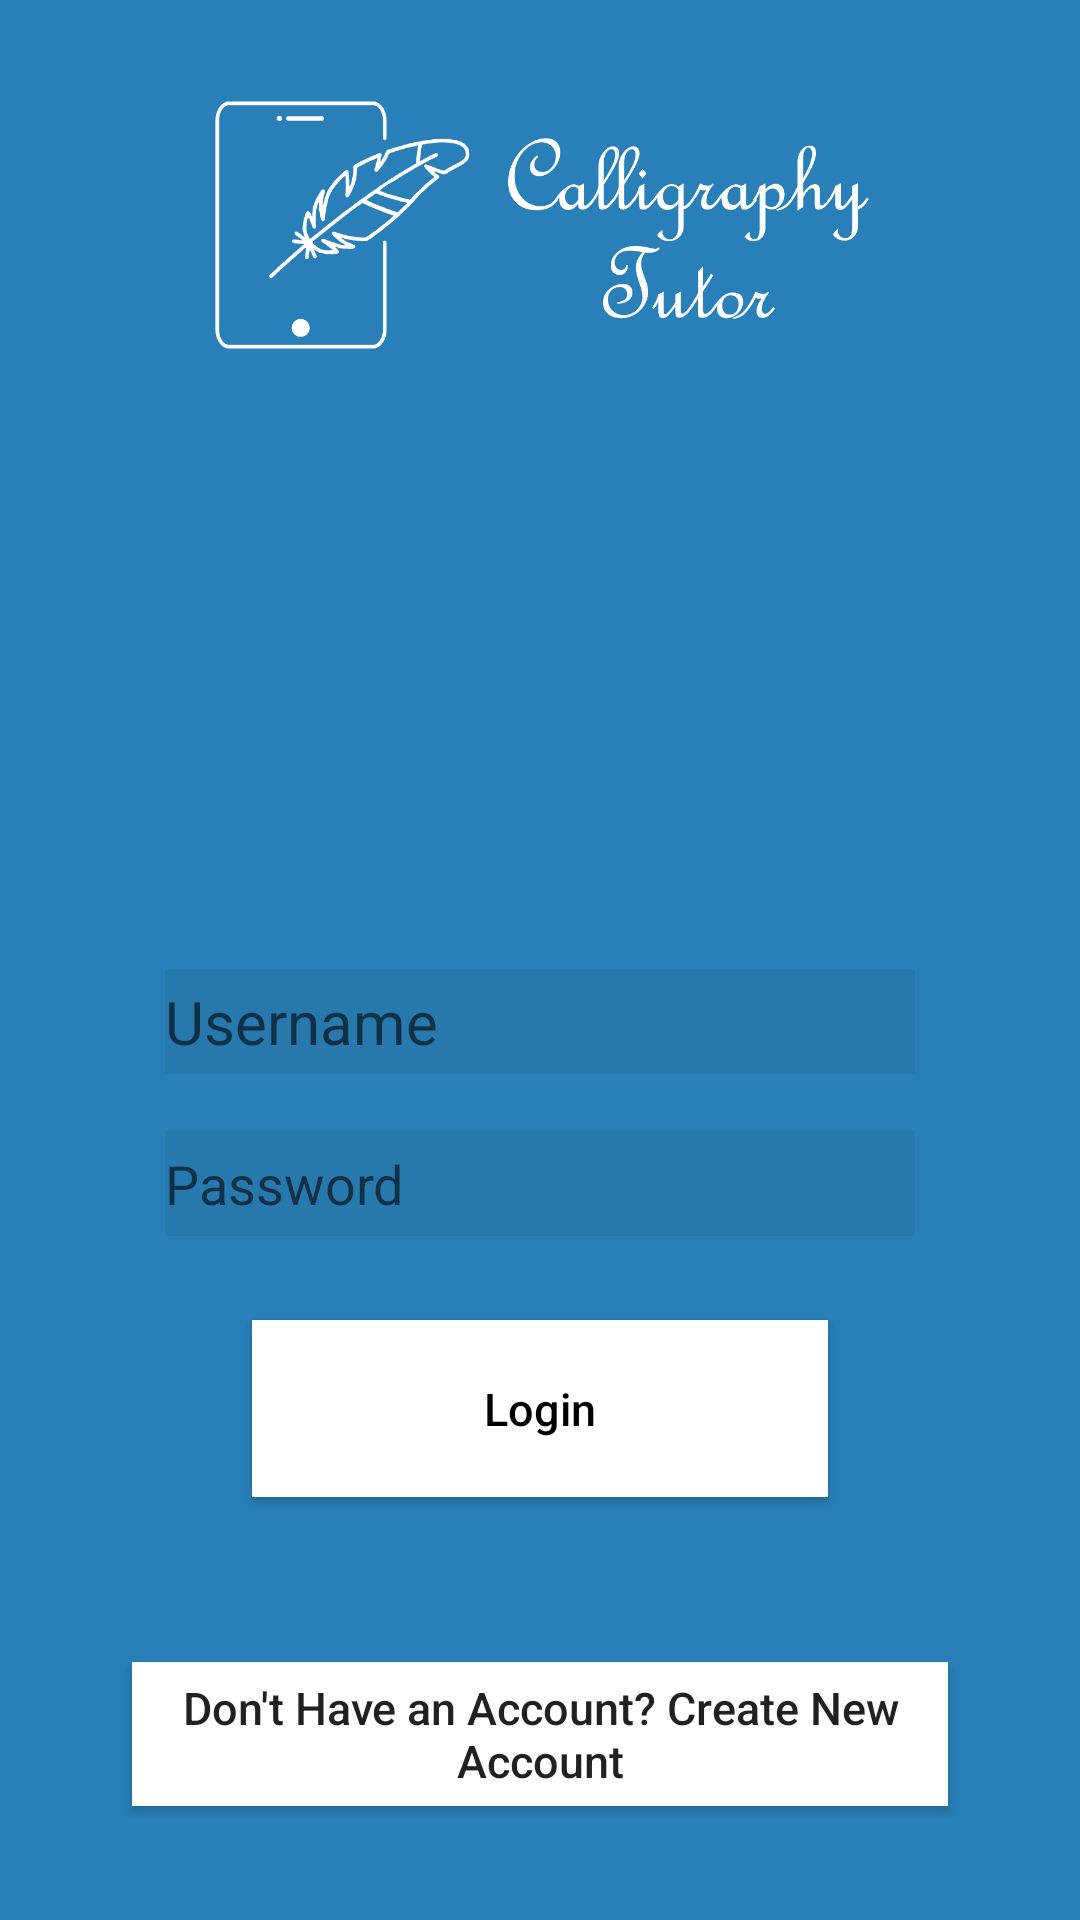

This screen was rendered from an Android layout file. Write that file and the resources it references.
<!-- AndroidManifest.xml: application theme AppTheme -->
<!-- res/layout/activity_draw_without_account.xml -->
<?xml version="1.0" encoding="utf-8"?>
<RelativeLayout
    xmlns:android="http://schemas.android.com/apk/res/android"
    xmlns:app="http://schemas.android.com/apk/res-auto"
    xmlns:tools="http://schemas.android.com/tools"
    android:layout_width="match_parent"
    android:layout_height="match_parent"
    android:background="@color/colorPrimary"
    tools:context=".DrawWithoutAccountActivity">


    <ImageView
        android:id="@+id/imageView"
        android:layout_width="240dp"
        android:layout_height="100dp"
        android:layout_alignParentTop="true"
        android:layout_centerHorizontal="true"
        android:layout_marginTop="25dp"
        android:contentDescription="TODO"
        app:srcCompat="@drawable/logo_white" />

    <EditText
        android:id="@+id/editText"
        android:layout_width="250dp"
        android:layout_height="35dp"
        android:layout_alignParentBottom="true"
        android:drawableLeft="@drawable/ic_user"
        android:layout_centerHorizontal="true"
        android:layout_marginBottom="282dp"
        android:background="#11000000"
        android:ems="10"
        android:hint="Username"
        android:inputType="textPersonName"
        android:text=""
        android:textColor="@android:color/white"
        android:textSize="20sp"
        />

    <EditText
        android:id="@+id/editText2"
        android:layout_width="250dp"
        android:layout_height="35dp"
        android:layout_alignParentBottom="true"
        android:layout_centerHorizontal="true"
        android:layout_marginBottom="228dp"
        android:background="#11000000"
        android:textColor="@android:color/white"
        android:ems="10"
        android:hint="Password"
        android:inputType="textPassword"
        android:drawableLeft="@drawable/ic_lock"
        />

    <Button
        android:id="@+id/button"
        android:layout_width="192dp"
        android:layout_height="59dp"
        android:layout_alignParentBottom="true"
        android:layout_centerHorizontal="true"
        android:layout_marginBottom="141dp"
        android:background="@android:color/white"
        android:textColor="@android:color/black"
        android:text="Login"
        android:textAllCaps="false"
        android:textSize="15dp" />

    <Button
        android:id="@+id/button2"
        android:layout_width="272dp"
        android:layout_height="wrap_content"
        android:layout_alignParentBottom="true"
        android:layout_centerHorizontal="true"
        android:layout_marginBottom="38dp"
        android:background="@android:color/white"
        android:text="Don't Have an Account? Create New Account"
        android:textAllCaps="false"
        android:textSize="15dp" />


</RelativeLayout>
<!-- resources referenced by this layout -->
<resources>
  <color name="colorPrimary">#2980B9</color>
  <!-- drawable logo_white: png bitmap (drawable, 28492 bytes) -->
  <style name="AppTheme" parent="Theme.AppCompat.Light.DarkActionBar">
          
          <item name="colorPrimary">@color/colorPrimary</item>
          <item name="colorPrimaryDark">@color/colorPrimaryDark</item>
          <item name="colorAccent">@color/colorAccent</item>
      </style>
  <color name="colorPrimaryDark">#303F9F</color>
  <color name="colorAccent">#FF4081</color>
</resources>
